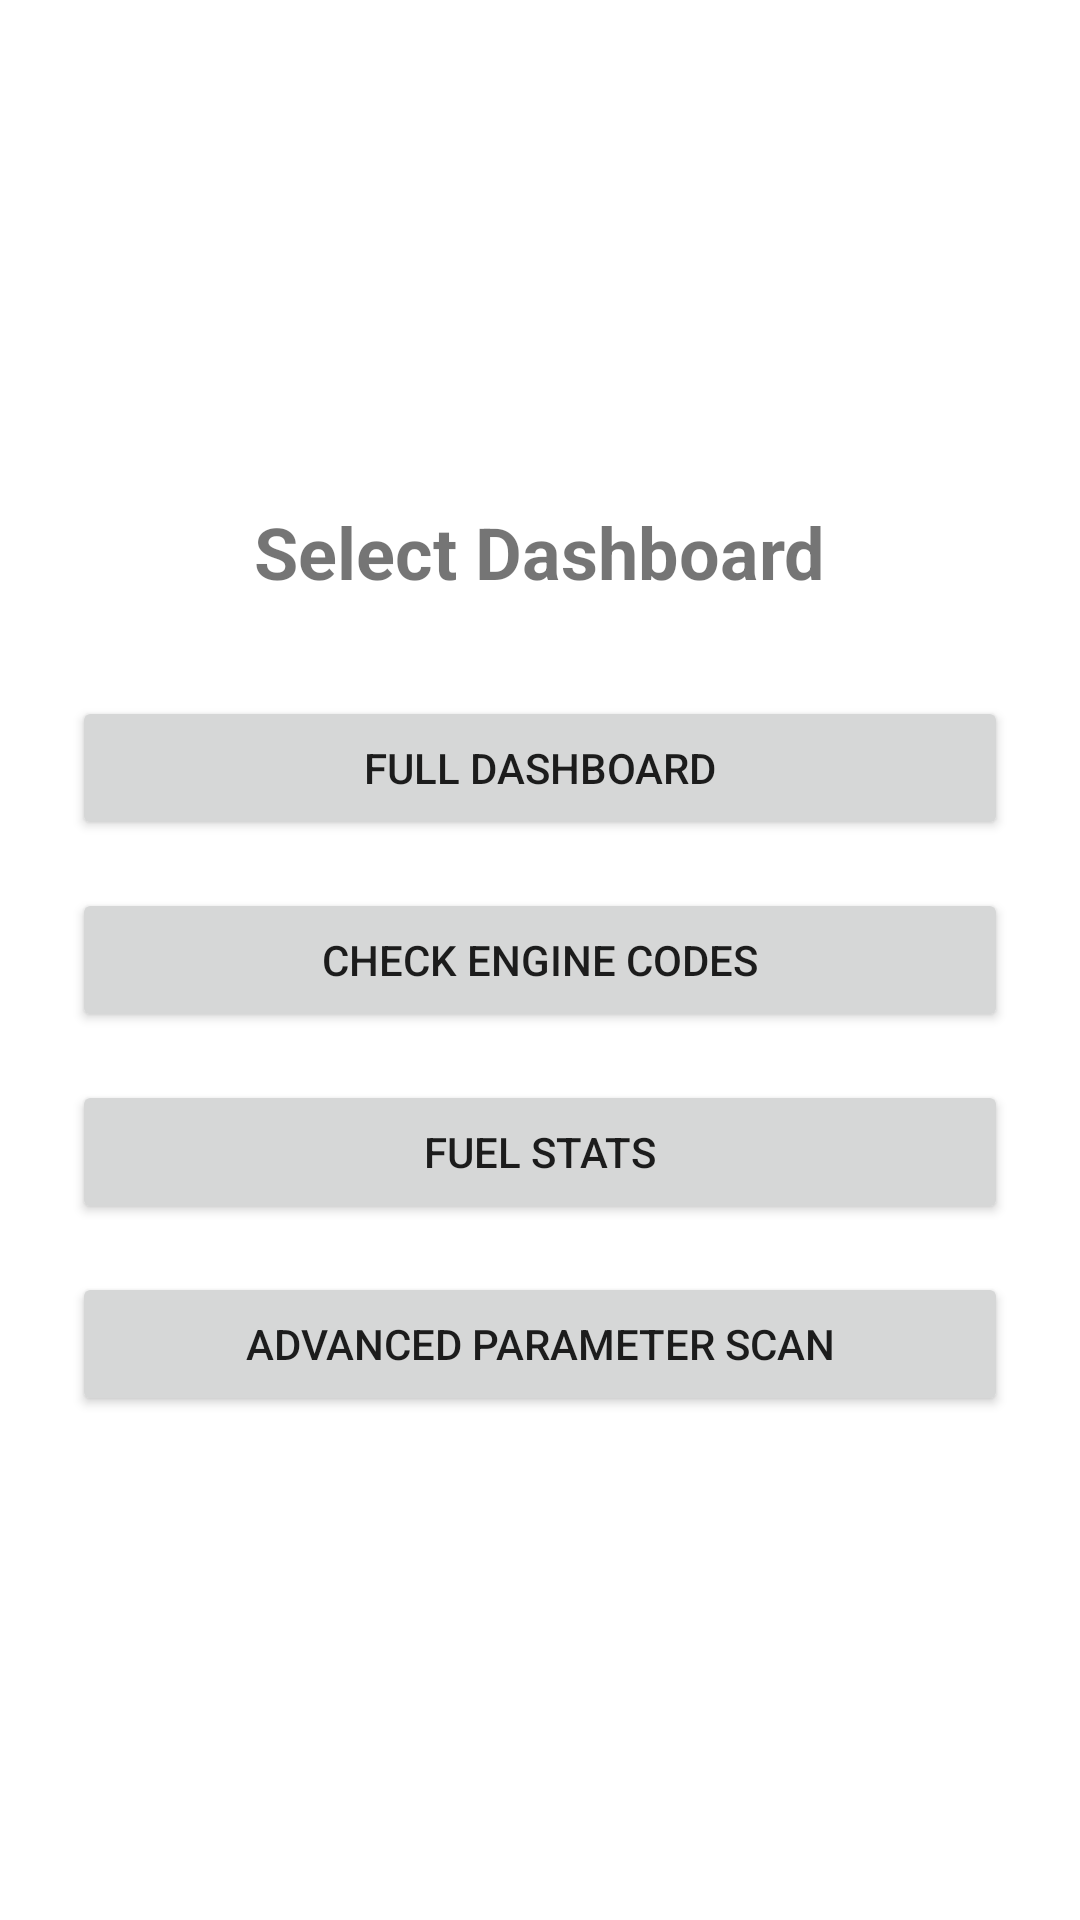

Here is an Android app screen rendered from its layout file. Give the layout XML and the strings, colors and styles it references.
<!-- AndroidManifest.xml: application theme Theme.ZavOBD -->
<!-- res/layout/activity_dashboard_selection.xml -->
<?xml version="1.0" encoding="utf-8"?>
<LinearLayout xmlns:android="http://schemas.android.com/apk/res/android"
    xmlns:tools="http://schemas.android.com/tools"
    android:layout_width="match_parent"
    android:layout_height="match_parent"
    android:gravity="center"
    android:orientation="vertical"
    android:padding="24dp"
    tools:context=".DashboardSelectionActivity">

    <TextView
        android:layout_width="wrap_content"
        android:layout_height="wrap_content"
        android:text="Select Dashboard"
        android:textSize="24sp"
        android:textStyle="bold"
        android:layout_marginBottom="32dp"/>

    <Button
        android:id="@+id/btn_full_dashboard"
        android:layout_width="match_parent"
        android:layout_height="wrap_content"
        android:text="Full Dashboard"/>

    <Button
        android:id="@+id/btn_check_codes"
        android:layout_width="match_parent"
        android:layout_height="wrap_content"
        android:layout_marginTop="16dp"
        android:text="Check Engine Codes"/>

    <Button
        android:id="@+id/btn_fuel_stats"
        android:layout_width="match_parent"
        android:layout_height="wrap_content"
        android:layout_marginTop="16dp"
        android:text="Fuel Stats"/>

    <Button
        android:id="@+id/btn_advanced_scan"
        android:layout_width="match_parent"
        android:layout_height="wrap_content"
        android:layout_marginTop="16dp"
        android:text="Advanced Parameter Scan"/>

</LinearLayout>
<!-- resources referenced by this layout -->
<resources>
  <style name="Theme.ZavOBD" parent="Theme.MaterialComponents.DayNight.DarkActionBar">
          
          <item name="colorPrimary">@color/purple_500</item>
          <item name="colorPrimaryVariant">@color/purple_700</item>
          <item name="colorOnPrimary">@color/white</item>
          
          <item name="colorSecondary">@color/teal_200</item>
          <item name="colorSecondaryVariant">@color/teal_700</item>
          <item name="colorOnSecondary">@color/black</item>
          
          <item name="android:statusBarColor">?attr/colorPrimaryVariant</item>
          
      </style>
  <!-- not gathered from this repository: default colours our renderer supplied (Android Studio template values) -->
  <color name="purple_500">#FF6200EE</color>
  <color name="purple_700">#FF3700B3</color>
  <color name="teal_200">#FF03DAC5</color>
  <color name="teal_700">#FF018786</color>
  <color name="black">#FF000000</color>
  <color name="white">#FFFFFFFF</color>
</resources>
